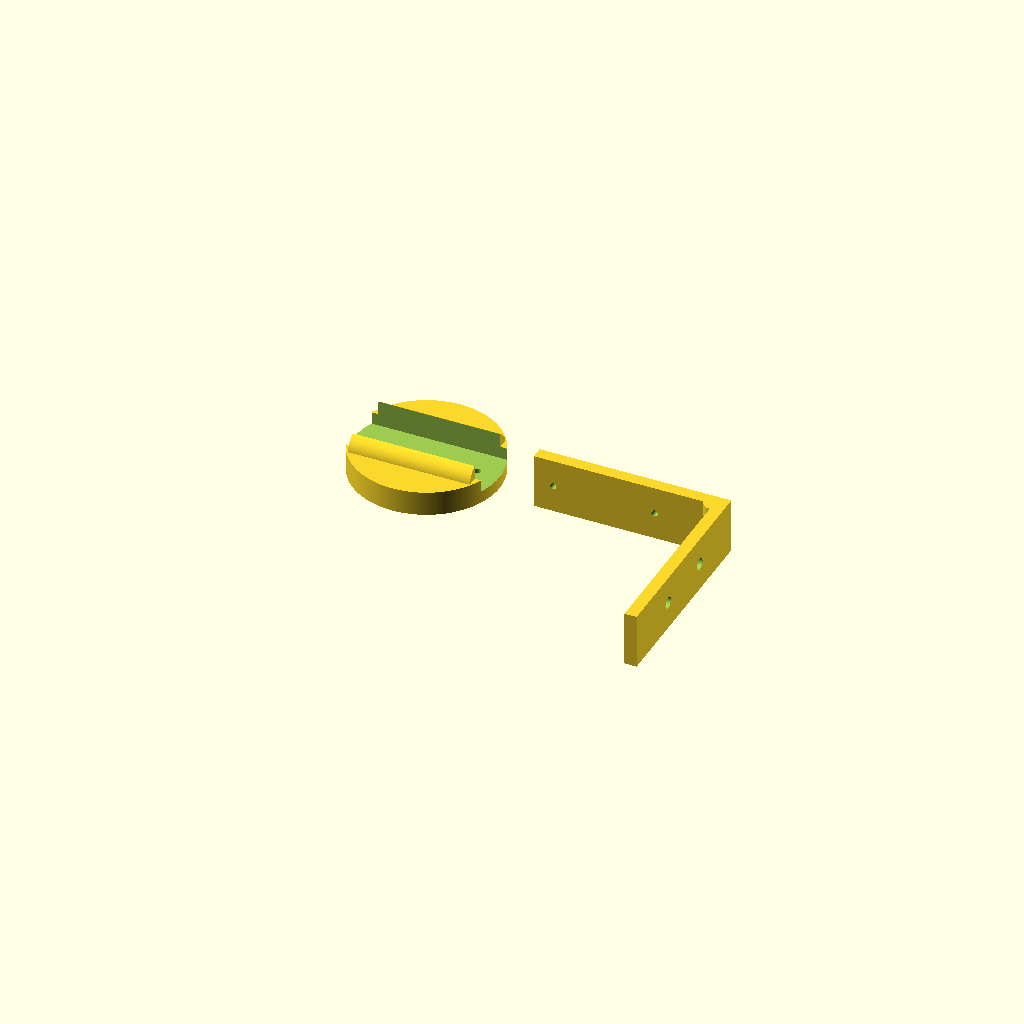
Cell 1 — every parameter at its default value.
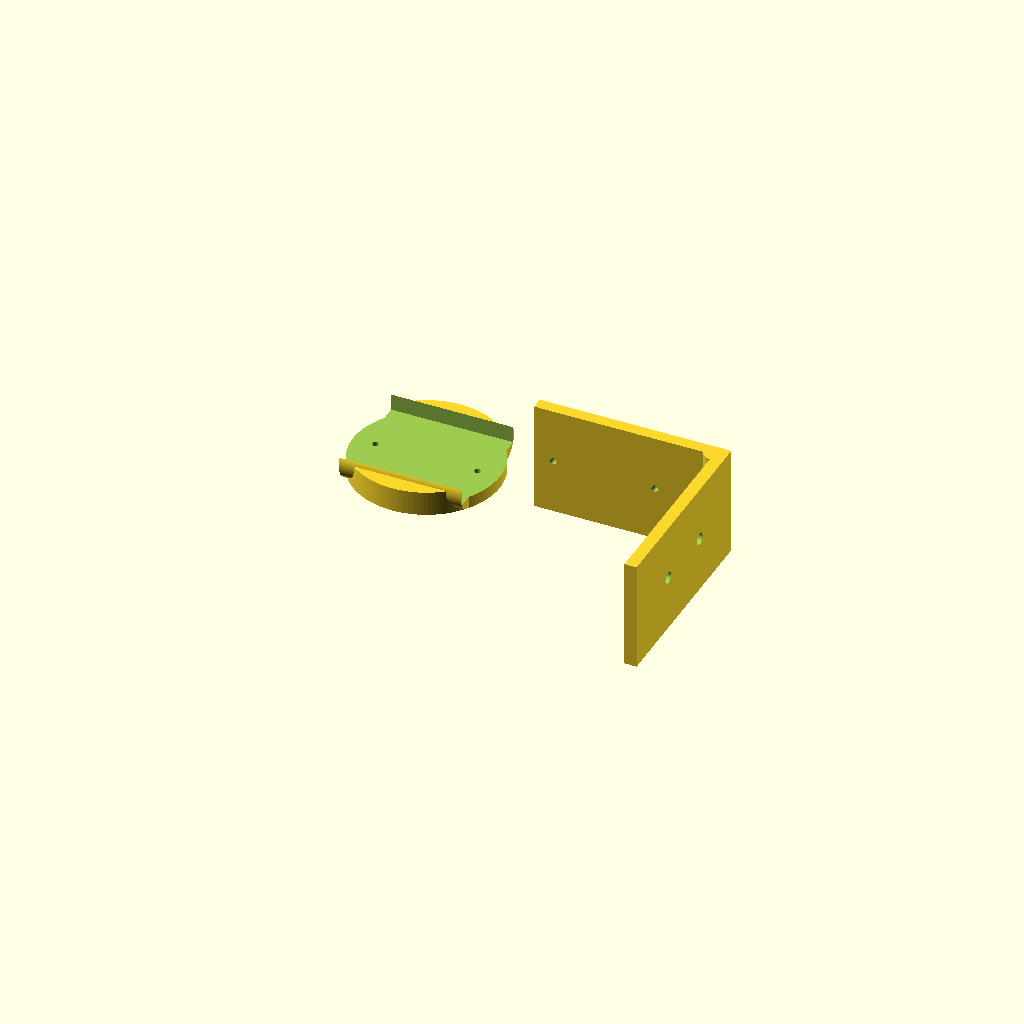
Cell 2: ProbeWidth = 54 (everything else at default).
All cells are drawn from one camera (rotation 55°, 0°, 25°, orthographic, colour scheme Cornfield), so only the parameter changes between them.
Source of the model, inputs/thingiverse/files/thing-3311927/files/TempProbeHouse.scad:
//-----------------------------------------------------------------------------
// Author: Andre Pruitt, andre@pruittfamily.com
// Date:   12/23/2018
//
// This OpenSCAD model create a  AcuRite 06054M Temperature and 
// Humidity Solar Radiation Shield
//
// This work has been dereived from HAMOP's Radiation / Weather shield for 
// Netatmo outdoor sensor on Thingiverse.com: https://www.thingiverse.com/thing:804356/files
//
// This version is coded in OpenSCAD and is easy to modify for any type of temperature
// probe. I have chosen to use M3-0.5 Threaded Heat Set Inserts for 3D Printing rather
// then glueing the parts together. 
//
// For the AcuRite 06054M Temperature and Humidity probe you will need to print
// 1 top section, 5 middle sections and 1 bottom section. 
//
// Change the value of the Model variable to print the different parts of the design
// The values can be "top", "middle" and "bottom"
//
//      ------------
//     /            \           Top Section
//    /              \
//    ----------------
//     /            \   ==  -+
//    /              \  ==   |
//    ----------------  ==   |
//     /            \   ==   |
//    /              \  ==   |
//    ----------------  ==   |  Middle Sections
//     /            \   ==   |   (5 of these)
//    /              \  ==   |
//    ----------------  ==   |
//     /            \   ==   |
//    /              \  ==   |
//    ----------------  ==   |
//     /            \   ==   |
//    /              \  ==   |
//    ----------------  ==  -+
//       =================      Bottom Section
//       =================

$fn=200;

// top, middle (you will need 6 of these), bottom
Model = "bottom";

// Set a few parameters 
ConnectorRadius =  5;
M3Length        = 10;
M3HeadRadius    = 5.40/2 + 0.2;
M3HeadHeight    = 3.15;
M3ShaftRadius   = 2.85/2 + 0.2;
NutRadius       = 4.90/2 - 0.2;
ProbeWidth      = 27;

// Print the requested item
if(Model == "top")
{
     dome(Radius = 30, Top = "true");
  Support(Radius = 30, Angle =   0, Shaft = "yes");
  Support(Radius = 30, Angle =  90, Shaft = "no");
  Support(Radius = 30, Angle = 180, Shaft = "yes");
  Support(Radius = 30, Angle = 270, Shaft = "no");
}
else
if(Model == "middle")
{
     dome(Radius = 30, Top = "False");
  Support(Radius = 30, Angle =   0, Shaft = "yes");
  Support(Radius = 30, Angle =  90, Shaft = "no");
  Support(Radius = 30, Angle = 180, Shaft = "yes");
  Support(Radius = 30, Angle = 270, Shaft = "no");
}
else
if(Model == "bottom")
{
  Bottom(Radius = 30);
}

// This module draws the Support structures
module Support(Radius = 50, Height = 20, Wall = 1, Angle = 0, Shaft = "yes")
{
  // Rotate the object to the specified position
color("yellow"){  rotate([0,0,Angle])
  {
    difference()
    {
      hull()
      {
        // Draw the post
        translate([0, Radius - ConnectorRadius, 0])
          cylinder(r = ConnectorRadius, h = Height);
      
        // Draw the part the connects the post to the wall of the dome
        difference()
        {
          translate([-Wall, Radius - Wall/2, - Wall/2])
            rotate([0, 90, 0])linear_extrude(height = 2 * Wall)
              circle(r = Height); 
      
        // Remove bottom half
        translate([-Wall - 0.1, Radius - Height - Wall/2, -Height - Wall * 1.85]) 
          cube([2 * Wall + 0.2, 2 * Height, Height + 2 * Wall]);
      
        // Remove the last quarter of the circle
        translate([-Wall - 0.1,  Radius - Height - Wall/2, - Wall/2]) 
          cube([2 * Wall + 0.2, Height, Height]);
        }
      }
 
      // Is this where the M3 screw goes or the Brass nut?
      if(Shaft == "yes")
      {
        // Carve out the cylinder for accessing the M3 screw head
        translate([0, Radius - ConnectorRadius, -0.01])
          cylinder(r = M3HeadRadius, h = Height - M3Length / 2 + 0.02);
  
        // Carve out the cylinder for the M3 shaft
        translate([0, Radius - ConnectorRadius, Height - M3Length / 2])
          cylinder(r = M3ShaftRadius, h = M3Length / 2 + 0.02);
      }
      else
      {
        // Carve out a hole to put the brass inset nut into 
        translate([0, Radius - ConnectorRadius, -0.01])
          cylinder(r = NutRadius, h = 5 + 0.02);
  
        // Add a little lip to make it easer to set up the inset nut to be melted in place
        translate([0, Radius - ConnectorRadius, -0.01])
          cylinder(r = NutRadius + 0.25, h = 0.5);
      }
    }
  }
}}

module dome(Radius = 50, Height = 20, Wall = 1, Top = "False")
{
  translate([0,0, Wall ]) // Accounts for the rounded edge on the bottom of the dome
  {
    // Draw the hole thing with a funny hole in the center  
    difference()
    {
      // Draw the upper part of the done with the top cut off
      union()
      {
        // Draw the scopped out dome
        difference()
        {
          translate([0,0, -0.5]) rotate_extrude(convexity = 10)
            translate([Radius, 0, 0]) 
              circle(r = Height);

          translate([0,0, -0.5]) rotate_extrude(convexity = 10)
            translate([Radius - Wall, 0, 0]) 
              circle(r = Height - Wall);
        }
      }
        
      // Remove the bottom part of the drawing
      translate([-2*Radius,-2*Radius,-2*Height + 0.1]) 
        cube([4*Radius,4*Radius, 2*Height]);

      // Draw the hole in the middle
      cylinder(r=Radius, h = Height );
    }

    // Draw the rounded edge on the bottom
    difference()
    {
      color("red")              
        rotate_extrude(convexity = 10)
          translate([Radius + Height - Wall, 0, 0]) 
            circle(r = Wall);

      // Cut off the top of the ring
      translate([-Radius, -Radius, 0]) 
       cube([2*Radius, 2*Radius, Height - Wall /2]);
    }

    if(Top == "true")
      translate([0, 0, Height - 2 * Wall]) cylinder(r = Radius, h = 1.5 * Wall);
  }
}

// Draw the bottom of the house. It includes the mounting bracket
module Bottom(Radius = 50, Height = 6,  Wall = 1)
{
  difference()
  {
    union()
    {
      // Draw the base
      cylinder(r = Radius + Height , h = 2 * Height); // Wall/2 accounts for rounded bottom of dome

       // Draw the mounting braces
       translate([-Radius, -ProbeWidth/3, 10]) rotate([0, 90, 0]) cylinder(r = Radius/3, h = 2 * Radius);
 
       // Draw the mounting braces
       translate([-Radius, ProbeWidth/3, 10]) rotate([0, 90, 0]) cylinder(r = Radius/3, h = 2 * Radius);
    }

    // Carve out the cylinder for accessing the M3 screw head
    translate([Radius - ConnectorRadius, 0, -0.01])
      cylinder(r = M3HeadRadius, h = M3HeadHeight + 0.02);

    // Carve out the shaft
    translate([Radius - ConnectorRadius, 0, 0])
      cylinder(r = M3ShaftRadius, h = Height + 0.01 + Wall/2); // Wall/2 accounts for rounded bottom of dome

    // Carve out the cylinder for accessing the M3 screw head on the other side
    translate([-Radius + ConnectorRadius, 0, -0.01])
      cylinder(r = M3HeadRadius, h = M3HeadHeight + 0.02);

    // Carve out the shaft on the other side
    translate([-Radius + ConnectorRadius, 0, 0])
      cylinder(r = M3ShaftRadius, h = Height + 0.01 + Wall/2); // Wall/2 accounts for rounded bottom of dome

    // Carve out a grove for the horizontal arm
    translate([-2 * Radius, -ProbeWidth/2 - .1, Height]) cube([4 * Radius, ProbeWidth + 0.2, 3*Height]);
  }

  // Draw the mounting arm
  translate([3*Radius, 0, ProbeWidth/2]) rotate([90, 0, 0])
  { 
    difference()
    {
      union()
      {
        // Draw the vertical arm
        translate([2*Radius - Height, -ProbeWidth/2, 0]) cube([Height, ProbeWidth, 100]);
  
        // Draw the horizontal arm
        translate([-Radius - Radius / 7, -ProbeWidth/2, 0]) cube([3 * Radius + Radius / 7, ProbeWidth, Height]);
  
        // Draw the joint support
        translate([2*Radius - Height, ProbeWidth/2, 5]) rotate([90, 0, 0]) cylinder(r = 5, h = ProbeWidth);
      }

      // Carve out the mounting holes on the vertical arm
      translate([Radius - ConnectorRadius, 0, -0.1])
        cylinder(r = M3ShaftRadius, h = Height + 0.02 + Wall/2); // Wall/2 accounts for rounded bottom of dome
  
      translate([-Radius + ConnectorRadius, 0, -0.1])
        cylinder(r = M3ShaftRadius, h = Height + 0.02 + Wall/2); // Wall/2 accounts for rounded bottom of dome
  
      translate([2*Radius - Height - 0.1, 0, 100/3]) rotate([0, 90, 0]) cylinder(r = M3HeadRadius, h = Height + 0.2);
      translate([2*Radius - Height - 0.1, 0, 2 * 100/3]) rotate([0, 90, 0]) cylinder(r = M3HeadRadius, h = Height + 0.2);
    }
  }
}
Parameter table extracted from the source (name, type, default, range or options):
Model: string, default "bottom"
ConnectorRadius: number, default 5
M3Length: number, default 10
M3HeadHeight: number, default 3.15
ProbeWidth: number, default 27
